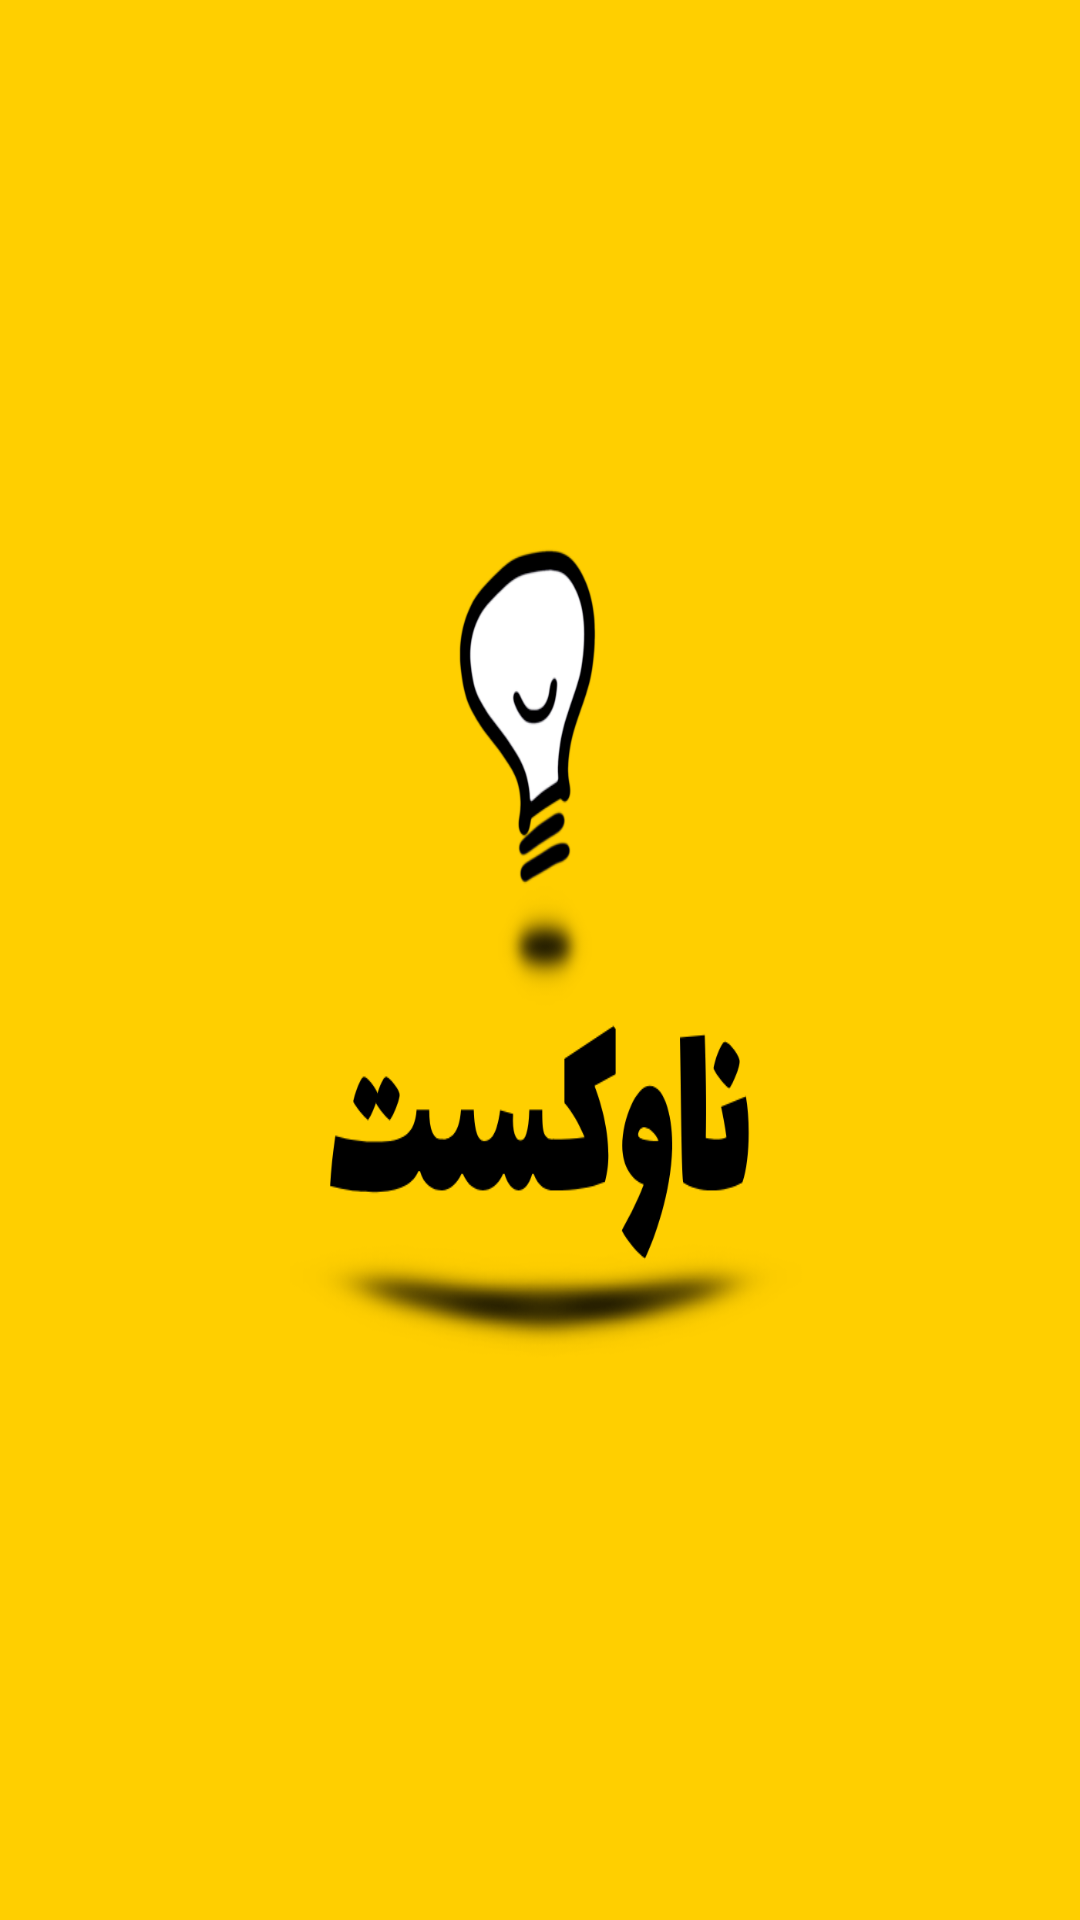

Write the Android layout XML for this screen, with the resource values it uses.
<!-- AndroidManifest.xml: application theme Theme.AppTheme -->
<!-- res/layout/activity_sub_scribe.xml -->
<?xml version="1.0" encoding="utf-8"?>
<RelativeLayout
    xmlns:android="http://schemas.android.com/apk/res/android"
    xmlns:app="http://schemas.android.com/apk/res-auto"
    xmlns:tools="http://schemas.android.com/tools"
    android:layout_width="match_parent"
    android:layout_height="match_parent"
    android:background="@drawable/navcast"
    tools:context=".subcribe.SubScribe_Activity">

    <LinearLayout
        android:id="@+id/lnr_buy"
        android:layout_width="match_parent"
        android:layout_height="wrap_content"
        android:layout_alignParentBottom="true"
        android:gravity="center"
        android:orientation="vertical"
        android:visibility="gone">

        <TextView
            android:layout_width="wrap_content"
            android:layout_height="wrap_content"
            android:layout_above="@id/btn"
            android:layout_centerHorizontal="true"
            android:text="جهت استفاده از سرویس ناوکست باید اشتراک تهیه نمایید"
            android:textColor="@color/gray900"
            android:textSize="16sp" />

        <com.google.android.material.button.MaterialButton
            android:id="@+id/btn"
            style="@style/ButtonStyle"
            android:layout_width="match_parent"
            android:layout_height="wrap_content"
            android:layout_alignParentBottom="true"
            android:layout_margin="16dp"
            android:text="اشتراک" />
    </LinearLayout>

    <LinearLayout
        android:id="@+id/lnr_check"
        android:layout_width="match_parent"
        android:layout_height="wrap_content"
        android:layout_alignParentBottom="true"
        android:gravity="center"
        android:orientation="vertical"
        android:visibility="gone">

        <TextView
            android:layout_width="wrap_content"
            android:layout_height="wrap_content"
            android:layout_above="@id/btn"
            android:layout_centerHorizontal="true"
            android:text="بررسی وضعیت اشتراک"
            android:textColor="@color/gray900"
            android:textSize="16sp" />

        <ProgressBar
            android:id="@+id/pr_check"
            android:layout_width="match_parent"
            android:layout_height="wrap_content"
            android:layout_alignParentBottom="true"
            android:layout_margin="16dp"
            android:text="اشتراک" />
    </LinearLayout>
</RelativeLayout>
<!-- resources referenced by this layout -->
<resources>
  <color name="gray900">#212121</color>
  <!-- drawable navcast: png bitmap (drawable, 30212 bytes) -->
  <style name="ButtonStyle" parent="Widget.MaterialComponents.Button">
  
          <item name="android:textSize">16sp</item>
          <item name="android:textColor">@color/gray200</item>
          <item name="cornerRadius">8dp</item>
      </style>
  <style name="Theme.AppTheme" parent="Theme.MaterialComponents.DayNight.NoActionBar">
          
          <item name="colorPrimary">@color/purple_500</item>
          <item name="colorPrimaryVariant">@color/purple_700</item>
          <item name="colorOnPrimary">@color/white</item>
          <item name="colorPrimaryDark">@color/purple_700</item>
          
          <item name="colorSecondary">@color/teal_200</item>
          <item name="colorSecondaryVariant">@color/teal_700</item>
          <item name="colorOnSecondary">@color/black</item>
          
          <item name="android:statusBarColor" tools:targetApi="l">?attr/colorPrimaryVariant</item>
          
          <item name="fontFamily">@font/vazir</item>
          <item name="otpViewStyle">@style/OtpWidget.OtpView</item>
          <item name="android:colorBackground">@color/background</item>
          <item name="materialButtonStyle">@style/ButtonStyle</item>
      </style>
  <color name="gray200">#EEEEEE</color>
  <color name="purple_500">#773AE8</color>
  <color name="purple_700">#55298B</color>
  <color name="white">#FFFFFFFF</color>
  <color name="teal_200">#FF03DAC5</color>
  <color name="teal_700">#FF018786</color>
  <color name="black">#FF000000</color>
  <color name="background">#26292E</color>
</resources>
